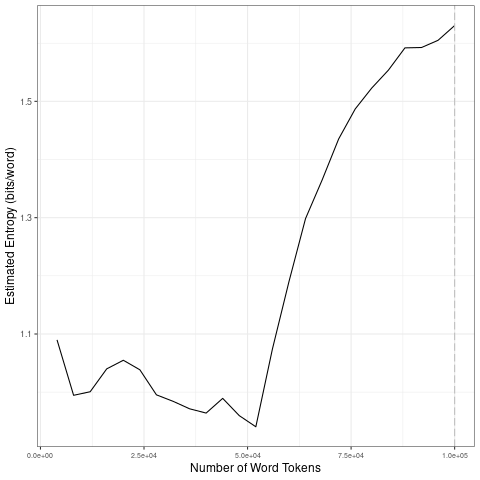

Values plotted in this chart, from the file beside it:
file, entropy.Corpus.Size, entropy.Entropy, sd.Corpus.Size, sd.SD
data/code/Python/clean_w_VAR/Python_clea…, 4000, 1.09, 20000, 0.03948
data/code/Python/clean_w_VAR/Python_clea…, 8000, 0.9946, 40000, 0.02927
data/code/Python/clean_w_VAR/Python_clea…, 12000, 1.001, 60000, 0.1027
data/code/Python/clean_w_VAR/Python_clea…, 16000, 1.04, 80000, 0.09105
data/code/Python/clean_w_VAR/Python_clea…, 20000, 1.055, 1e+05, 0.02774
data/code/Python/clean_w_VAR/Python_clea…, 24000, 1.038, 20000, 0.03948
data/code/Python/clean_w_VAR/Python_clea…, 28000, 0.9954, 40000, 0.02927
data/code/Python/clean_w_VAR/Python_clea…, 32000, 0.9843, 60000, 0.1027
data/code/Python/clean_w_VAR/Python_clea…, 36000, 0.9714, 80000, 0.09105
data/code/Python/clean_w_VAR/Python_clea…, 40000, 0.964, 1e+05, 0.02774
data/code/Python/clean_w_VAR/Python_clea…, 44000, 0.9893, 20000, 0.03948
data/code/Python/clean_w_VAR/Python_clea…, 48000, 0.9596, 40000, 0.02927
data/code/Python/clean_w_VAR/Python_clea…, 52000, 0.9404, 60000, 0.1027
data/code/Python/clean_w_VAR/Python_clea…, 56000, 1.074, 80000, 0.09105
data/code/Python/clean_w_VAR/Python_clea…, 60000, 1.19, 1e+05, 0.02774
data/code/Python/clean_w_VAR/Python_clea…, 64000, 1.298, 20000, 0.03948
data/code/Python/clean_w_VAR/Python_clea…, 68000, 1.365, 40000, 0.02927
data/code/Python/clean_w_VAR/Python_clea…, 72000, 1.435, 60000, 0.1027
data/code/Python/clean_w_VAR/Python_clea…, 76000, 1.487, 80000, 0.09105
data/code/Python/clean_w_VAR/Python_clea…, 80000, 1.523, 1e+05, 0.02774
data/code/Python/clean_w_VAR/Python_clea…, 84000, 1.554, 20000, 0.03948
data/code/Python/clean_w_VAR/Python_clea…, 88000, 1.592, 40000, 0.02927
data/code/Python/clean_w_VAR/Python_clea…, 92000, 1.593, 60000, 0.1027
data/code/Python/clean_w_VAR/Python_clea…, 96000, 1.605, 80000, 0.09105
data/code/Python/clean_w_VAR/Python_clea…, 1e+05, 1.63, 1e+05, 0.02774
